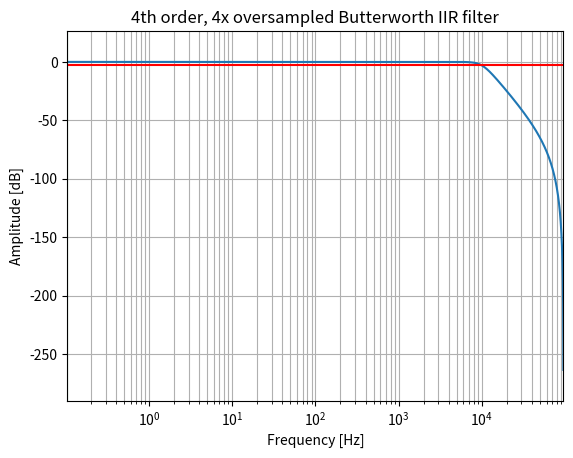

Here is the Python script that generated this plot:
"""
Generates 4th order 4x oversampled Butterworth IIR filter

fc:
- 10kHz @48kHz, 4x oversampling
"""

from scipy import signal
import matplotlib.pyplot as plt
import numpy as np

FS = 48000
OVERSAMPLING = 4
F0 = 10000 / (OVERSAMPLING * FS / 2.0)  # normalized cutoff frequency
N = 4  # order of filter

b, a = signal.butter(N, F0, "low", analog=False, output="ba")
w, h = signal.freqz(b, a, fs=FS * OVERSAMPLING)
fc = F0*(FS/2)*OVERSAMPLING
dc_gain = np.sum(b) / np.sum(a)

print()
print(f"// f0       {fc/1000:.1f}kHz @48kHz,4x oversampling")
print(f"// DC gain  {dc_gain:.3f}")
print("constexpr IIR4 BUTTERWORTH {")
print(f"    .a = {{{a[1]:.6f}, {a[2]:.6f}, {a[3]:.6f}, {a[4]:.6f}}},")
print(f"    .b = {{{b[0]:.6f}, {b[1]:.6f}, {b[2]:.6f}, {b[3]:.6f}, {b[4]:.6f}}},")
print("};")
print()

plt.semilogx(w, 20 * np.log10(abs(h)))
plt.title("4th order, 4x oversampled Butterworth IIR filter")
plt.xlabel("Frequency [Hz]")
plt.ylabel("Amplitude [dB]")
plt.margins(0, 0.1)
plt.grid(which="both", axis="both")
plt.axvline(F0, color="green")  # cutoff frequency
plt.axhline(-3, color="red")  # -3dB
plt.show()
